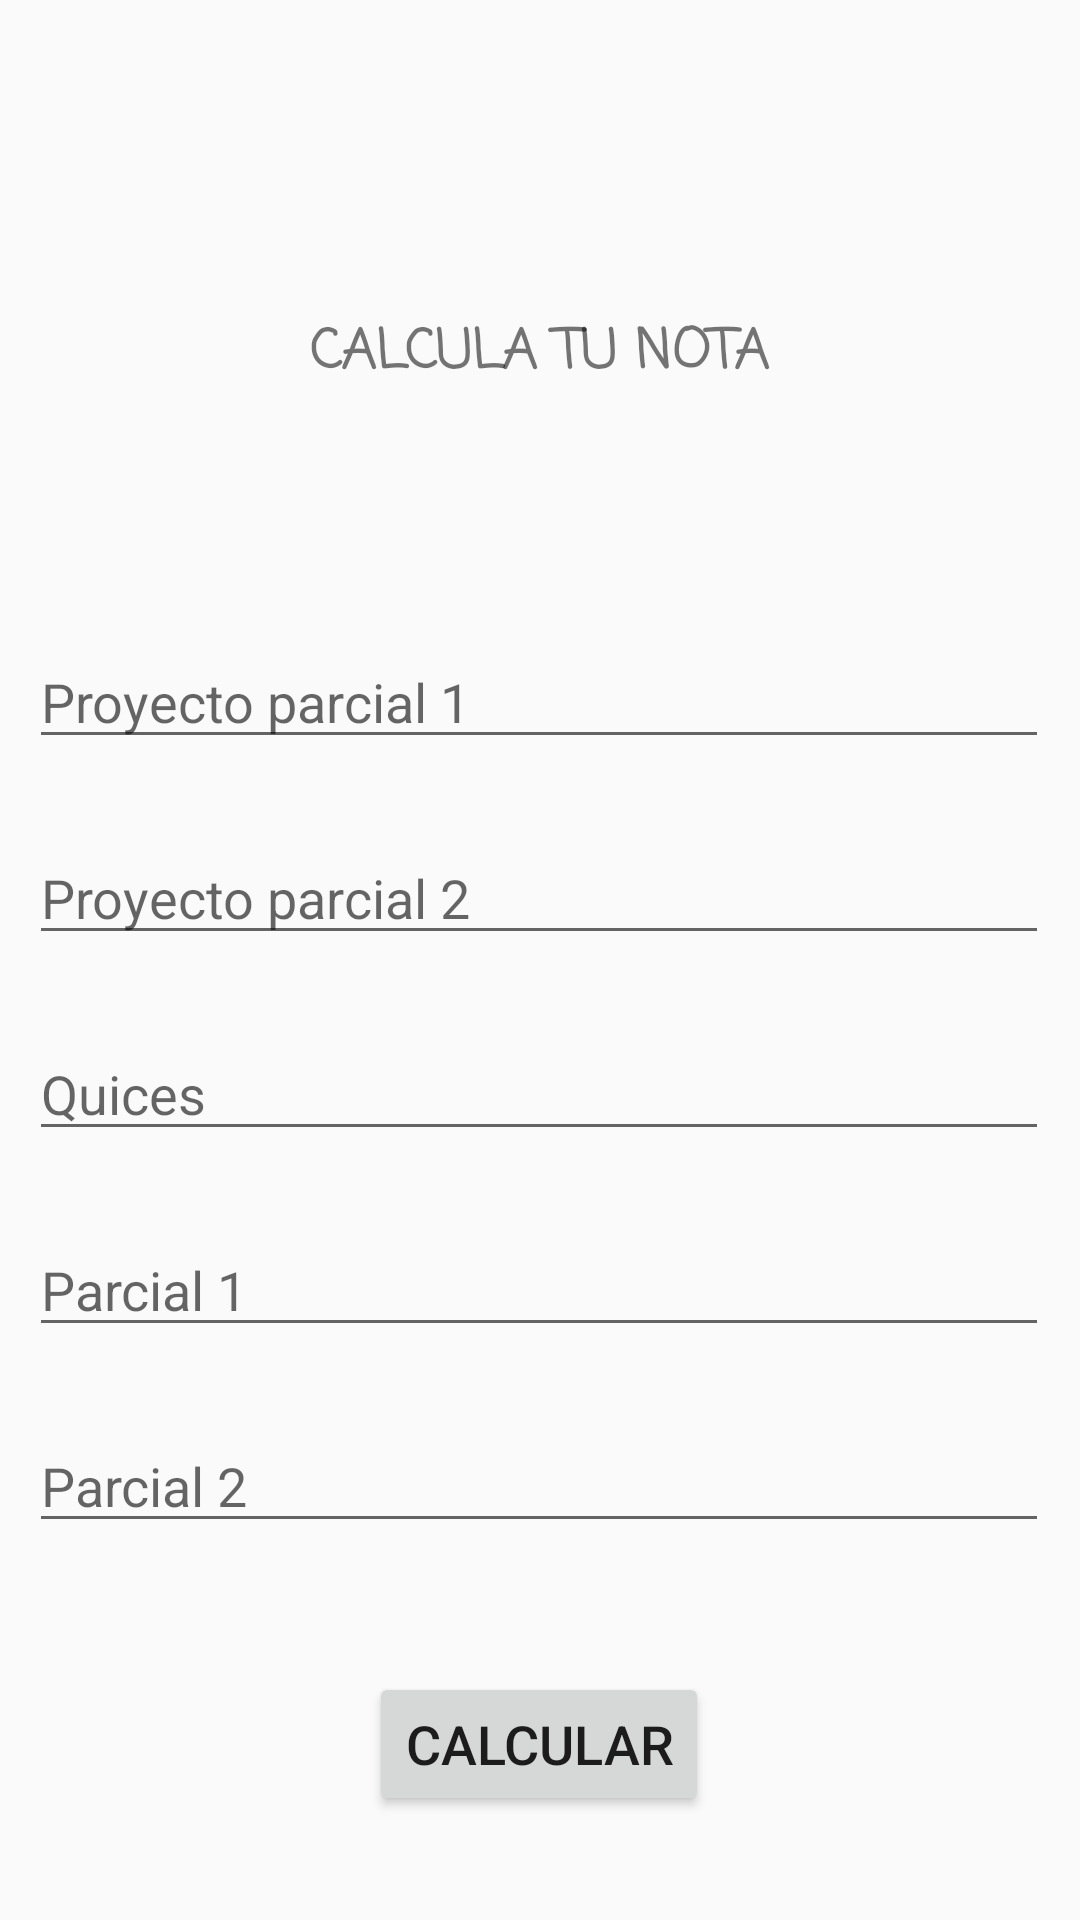

Here is an Android app screen rendered from its layout file. Give the layout XML and the strings, colors and styles it references.
<!-- AndroidManifest.xml: application theme Theme.Semana3lab -->
<!-- res/layout/activity_calculo_nota.xml -->
<?xml version="1.0" encoding="utf-8"?>
<androidx.constraintlayout.widget.ConstraintLayout xmlns:android="http://schemas.android.com/apk/res/android"
    xmlns:app="http://schemas.android.com/apk/res-auto"
    xmlns:tools="http://schemas.android.com/tools"
    android:layout_width="match_parent"
    android:layout_height="match_parent"
    tools:context=".calculoNota">

    <androidx.constraintlayout.widget.ConstraintLayout
        android:id="@+id/constraintLayout"
        android:layout_width="340dp"
        android:layout_height="616dp"
        android:layout_marginTop="56dp"
        app:layout_constraintEnd_toEndOf="parent"
        app:layout_constraintHorizontal_bias="0.486"
        app:layout_constraintStart_toStartOf="parent"
        app:layout_constraintTop_toTopOf="parent">

        <TextView
            android:id="@+id/textView2"
            android:layout_width="0dp"
            android:layout_height="wrap_content"
            android:layout_marginTop="48dp"
            android:fontFamily="casual"
            android:text="Calcula tu nota"
            android:textAlignment="center"
            android:textAllCaps="true"
            android:textSize="18sp"
            android:textStyle="bold"
            app:layout_constraintEnd_toEndOf="parent"
            app:layout_constraintStart_toStartOf="parent"
            app:layout_constraintTop_toTopOf="parent" />

        <EditText
            android:id="@+id/proy1"
            android:layout_width="0dp"
            android:layout_height="wrap_content"
            android:layout_marginTop="80dp"
            android:ems="10"
            android:hint="Proyecto parcial 1"
            android:inputType="textPersonName"
            android:textAlignment="textStart"
            app:layout_constraintEnd_toEndOf="parent"
            app:layout_constraintHorizontal_bias="0.0"
            app:layout_constraintStart_toStartOf="parent"
            app:layout_constraintTop_toBottomOf="@+id/textView2" />

        <EditText
            android:id="@+id/parcial2"
            android:layout_width="0dp"
            android:layout_height="wrap_content"
            android:layout_marginTop="24dp"
            android:ems="10"
            android:hint="Parcial 2"
            android:inputType="textPersonName"
            app:layout_constraintEnd_toEndOf="parent"
            app:layout_constraintHorizontal_bias="0.0"
            app:layout_constraintStart_toStartOf="parent"
            app:layout_constraintTop_toBottomOf="@+id/parcial1" />

        <EditText
            android:id="@+id/quiz"
            android:layout_width="0dp"
            android:layout_height="wrap_content"
            android:layout_marginTop="24dp"
            android:ems="10"
            android:hint="Quices"
            android:inputType="textPersonName"
            app:layout_constraintEnd_toEndOf="parent"
            app:layout_constraintHorizontal_bias="0.0"
            app:layout_constraintStart_toStartOf="parent"
            app:layout_constraintTop_toBottomOf="@+id/proy2" />

        <EditText
            android:id="@+id/proy2"
            android:layout_width="0dp"
            android:layout_height="wrap_content"
            android:layout_marginTop="24dp"
            android:ems="10"
            android:hint="Proyecto parcial 2"
            android:inputType="textPersonName"
            app:layout_constraintEnd_toEndOf="parent"
            app:layout_constraintHorizontal_bias="0.0"
            app:layout_constraintStart_toStartOf="parent"
            app:layout_constraintTop_toBottomOf="@+id/proy1" />

        <EditText
            android:id="@+id/parcial1"
            android:layout_width="0dp"
            android:layout_height="wrap_content"
            android:layout_marginTop="24dp"
            android:ems="10"
            android:hint="Parcial 1"
            android:inputType="textPersonName"
            app:layout_constraintEnd_toEndOf="parent"
            app:layout_constraintHorizontal_bias="0.0"
            app:layout_constraintStart_toStartOf="parent"
            app:layout_constraintTop_toBottomOf="@+id/quiz" />

        <Button
            android:id="@+id/calcuBtn"
            android:layout_width="wrap_content"
            android:layout_height="wrap_content"
            android:layout_marginTop="34dp"
            android:text="Calcular"
            android:textAlignment="center"
            android:textSize="18sp"
            app:layout_constraintBottom_toBottomOf="parent"
            app:layout_constraintEnd_toEndOf="parent"
            app:layout_constraintStart_toStartOf="parent"
            app:layout_constraintTop_toBottomOf="@+id/parcial2"
            app:layout_constraintVertical_bias="0.12" />

    </androidx.constraintlayout.widget.ConstraintLayout>

</androidx.constraintlayout.widget.ConstraintLayout>
<!-- resources referenced by this layout -->
<resources>
  <style name="Theme.Semana3lab" parent="Theme.AppCompat.DayNight.NoActionBar">
          
          <item name="colorPrimary">@color/purple_500</item>
          <item name="colorPrimaryVariant">@color/purple_700</item>
          <item name="colorOnPrimary">@color/white</item>
          
          <item name="colorSecondary">@color/teal_200</item>
          <item name="colorSecondaryVariant">@color/teal_700</item>
          <item name="colorOnSecondary">@color/black</item>
          
          <item name="android:statusBarColor" tools:targetApi="l">?attr/colorPrimaryVariant</item>
          
      </style>
  <!-- not gathered from this repository: default colours our renderer supplied (Android Studio template values) -->
  <color name="purple_500">#FF6200EE</color>
  <color name="purple_700">#FF3700B3</color>
  <color name="teal_200">#FF03DAC5</color>
  <color name="teal_700">#FF018786</color>
  <color name="black">#FF000000</color>
  <color name="white">#FFFFFFFF</color>
</resources>
